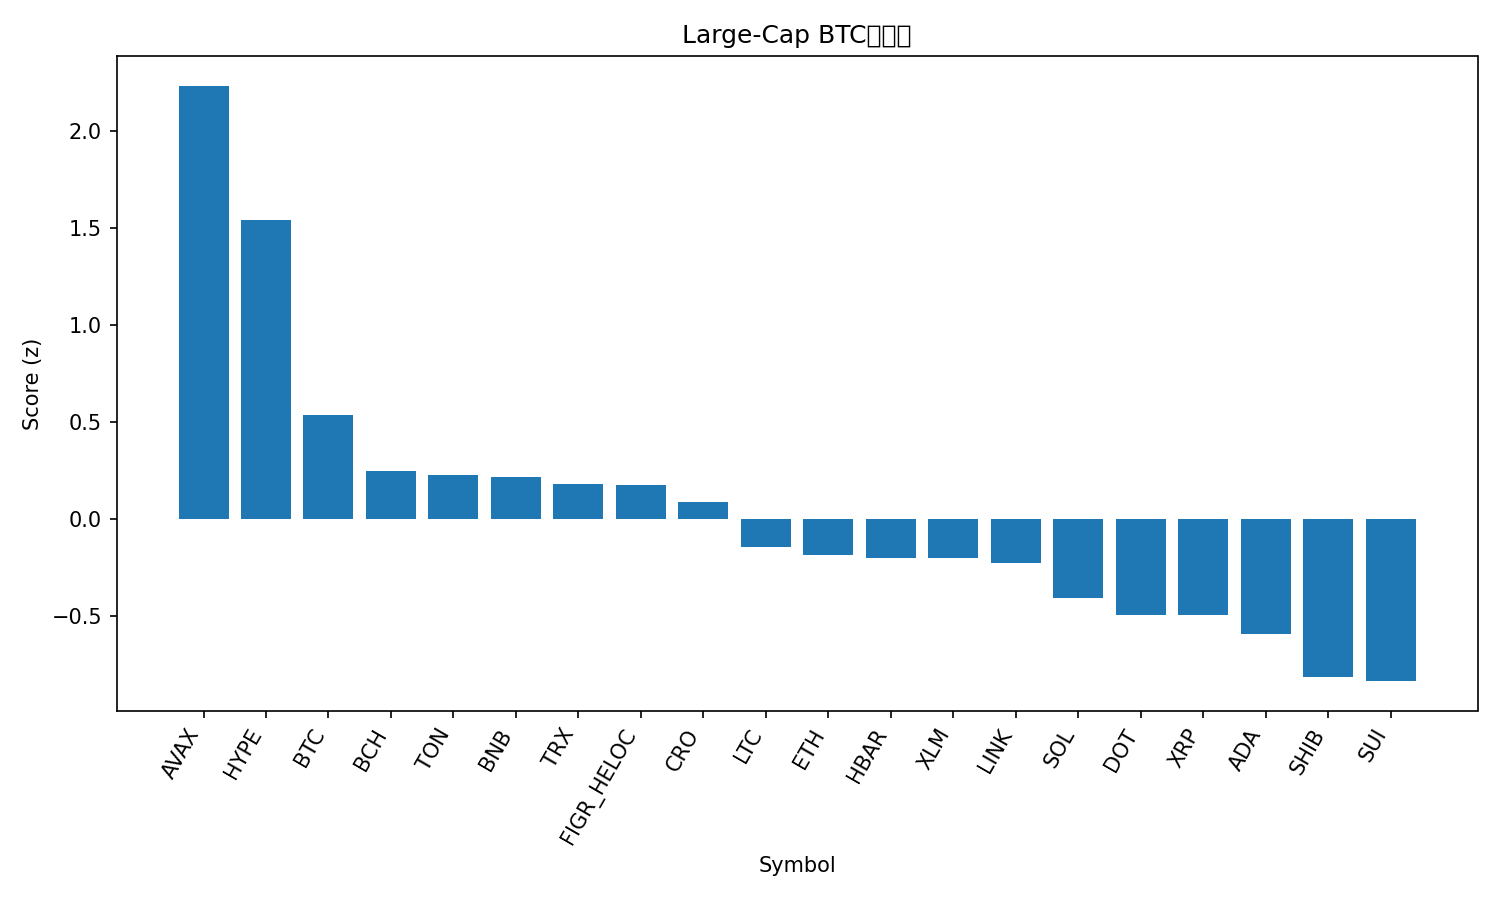

Data behind this chart, as committed beside it:
rank, name, symbol, price_btc, price_usd, pct_1h_btc, pct_24h_btc, pct_7d_btc, market_cap_rank, market_cap_usd, volume_usd, score
1, Avalanche, AVAX, 0.0002539, 29.32, 1.67, -0.9474, 12.23, 20, 12290659296, 1065335236, 2.233
2, Hyperliquid, HYPE, 0.0004642, 53.59, 1.271, -0.9563, 2.767, 16, 14509417379, 562295202, 1.541
3, Bitcoin, BTC, 1.0, 115433, 0.0, 0.0, 0.0, 1, 2296628582186, 47706364828, 0.537
4, Bitcoin Cash, BCH, 0.00513, 592.2, -0.1178, -0.2532, -2.073, 23, 11800462263, 654989754, 0.2467
5, Toncoin, TON, 2.725e-05, 3.15, -0.001646, -0.946, -1.171, 28, 8078532754, 148322640, 0.2302
6, BNB, BNB, 0.007964, 919.5, -0.1792, -0.6928, 1.669, 5, 127974382731, 1420106077, 0.22
7, TRON, TRX, 2.98e-06, 0.3438, -0.1079, -1.046, 0.9647, 10, 32531815127, 781980885, 0.1828
8, Figure Heloc, FIGR_HELOC, 8.62e-06, 0.9956, -0.04237, -0.7443, -2.923, 19, 12368939230, 11718253, 0.1779
9, Cronos, CRO, 2e-06, 0.231, 0.6038, -2.622, -11, 30, 7768384707, 110003867, 0.089
10, Litecoin, LTC, 0.0009815, 113.3, -0.2559, -1.424, -2.096, 27, 8641690967, 563871633, -0.1418
11, Ethereum, ETH, 0.03895, 4498, -0.2482, -2.381, 1.141, 2, 542339776657, 35424711047, -0.1853
12, Hedera, HBAR, 2.03e-06, 0.2346, -0.2621, -2.073, 0.7328, 25, 9944835004, 264879527, -0.1967
13, Stellar, XLM, 3.28e-06, 0.3792, -0.1226, -2.249, -2.017, 21, 12059186153, 274753917, -0.1989
14, Chainlink, LINK, 0.0002026, 23.39, 0.03063, -3.086, -1.491, 13, 15833741183, 913394382, -0.2233
15, Solana, SOL, 0.002022, 233.4, -0.269, -3.736, 5.021, 6, 126657051408, 10659612003, -0.4058
16, Polkadot, DOT, 3.595e-05, 4.15, -0.07009, -4.058, -0.2327, 34, 6309744182, 310544883, -0.4907
17, XRP, XRP, 2.592e-05, 2.99, -0.6659, -1.328, -2.249, 3, 178021702929, 6330884151, -0.494
18, Cardano, ADA, 7.45e-06, 0.8606, -0.2946, -3.135, -3.23, 11, 31424152273, 2193651486, -0.5916
19, Shiba Inu, SHIB, 1.12567e-10, 1.3e-05, -0.1746, -4.801, -1.956, 31, 7651805635, 276817495, -0.8105
20, Sui, SUI, 3.03e-05, 3.5, -0.06049, -5.387, -1.964, 18, 12472874293, 1252441435, -0.8328
21, Dogecoin, DOGE, 2.29e-06, 0.2641, -0.6535, -4.919, 7.69, 8, 39849591460, 5299103935, -0.9455
